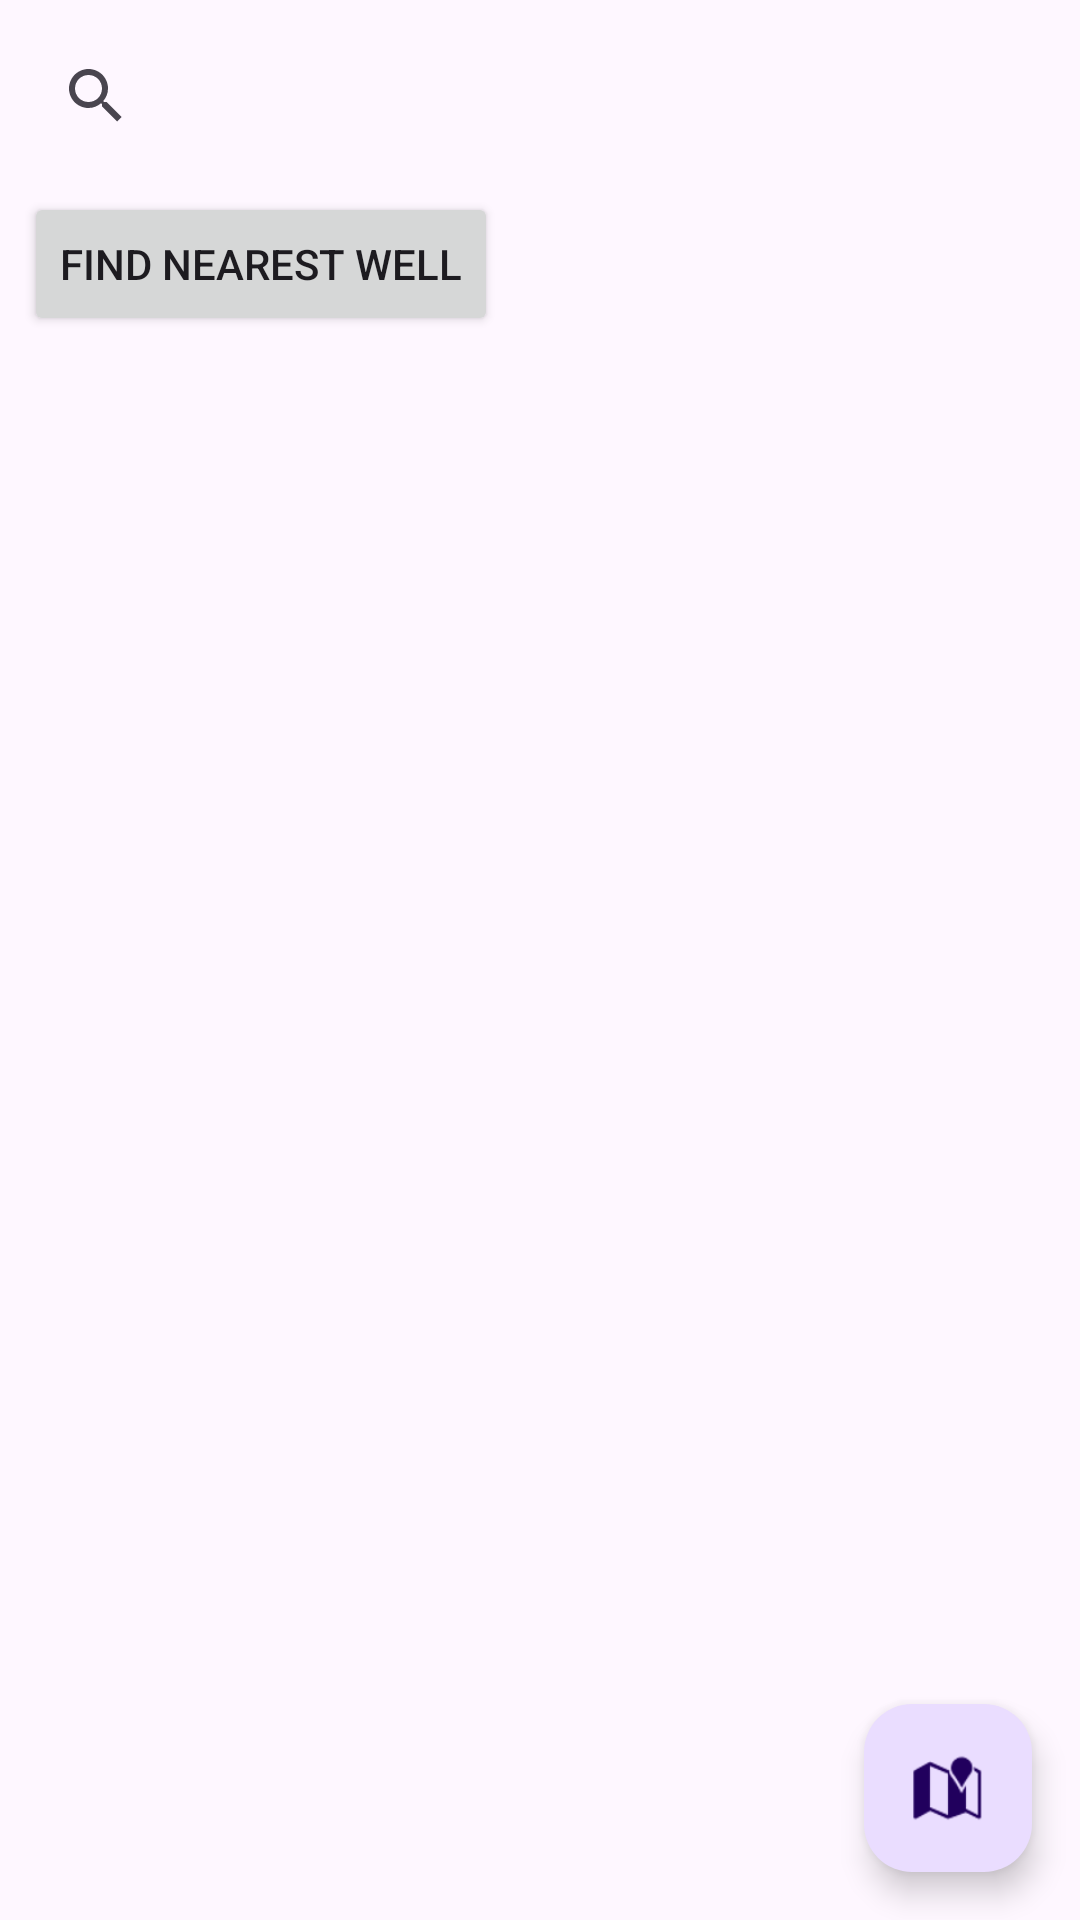

The Android layout XML behind this screen, and the referenced resources:
<!-- AndroidManifest.xml: application theme Theme.NavajoWaterGIS -->
<!-- res/layout/activity_well_list.xml -->
<?xml version="1.0" encoding="utf-8"?>
<androidx.coordinatorlayout.widget.CoordinatorLayout
    xmlns:android="http://schemas.android.com/apk/res/android"
    xmlns:app="http://schemas.android.com/apk/res-auto"
    android:id="@+id/root"
    android:layout_width="match_parent"
    android:layout_height="match_parent">

    <LinearLayout
        android:orientation="vertical"
        android:layout_width="match_parent"
        android:layout_height="wrap_content"
        android:id="@+id/topControls"
        android:padding="8dp">

        <androidx.appcompat.widget.SearchView
            android:id="@+id/searchView"
            android:layout_width="match_parent"
            android:layout_height="wrap_content"
            android:queryHint="Search wells by name or analyte"
            android:iconifiedByDefault="false" />

        <Button
            android:id="@+id/btnNearest"
            android:layout_width="wrap_content"
            android:layout_height="wrap_content"
            android:text="Find nearest well"
            android:layout_marginTop="8dp" />
    </LinearLayout>

    <TextView
        android:id="@+id/empty_state"
        android:layout_width="match_parent"
        android:layout_height="wrap_content"
        android:text="No wells found"
        android:visibility="gone"
        android:gravity="center"
        android:layout_marginTop="120dp" />

    <androidx.recyclerview.widget.RecyclerView
        android:id="@+id/recyclerView"
        android:layout_width="match_parent"
        android:layout_height="match_parent"
        android:layout_marginTop="120dp"
        android:padding="8dp"
        android:clipToPadding="false"
        android:scrollbars="vertical"/>

    <com.google.android.material.floatingactionbutton.FloatingActionButton
        android:id="@+id/mapFab"
        android:layout_width="wrap_content"
        android:layout_height="wrap_content"
        android:contentDescription="Open map"
        app:srcCompat="@android:drawable/ic_dialog_map"
        app:layout_anchor="@id/recyclerView"
        app:layout_anchorGravity="bottom|end"
        android:layout_margin="16dp"/>
</androidx.coordinatorlayout.widget.CoordinatorLayout>
<!-- resources referenced by this layout -->
<resources>
  <style name="Theme.NavajoWaterGIS" parent="Base.Theme.NavajoWaterGIS" />
  <style name="Base.Theme.NavajoWaterGIS" parent="Theme.Material3.DayNight.NoActionBar">
          
          
      </style>
</resources>
